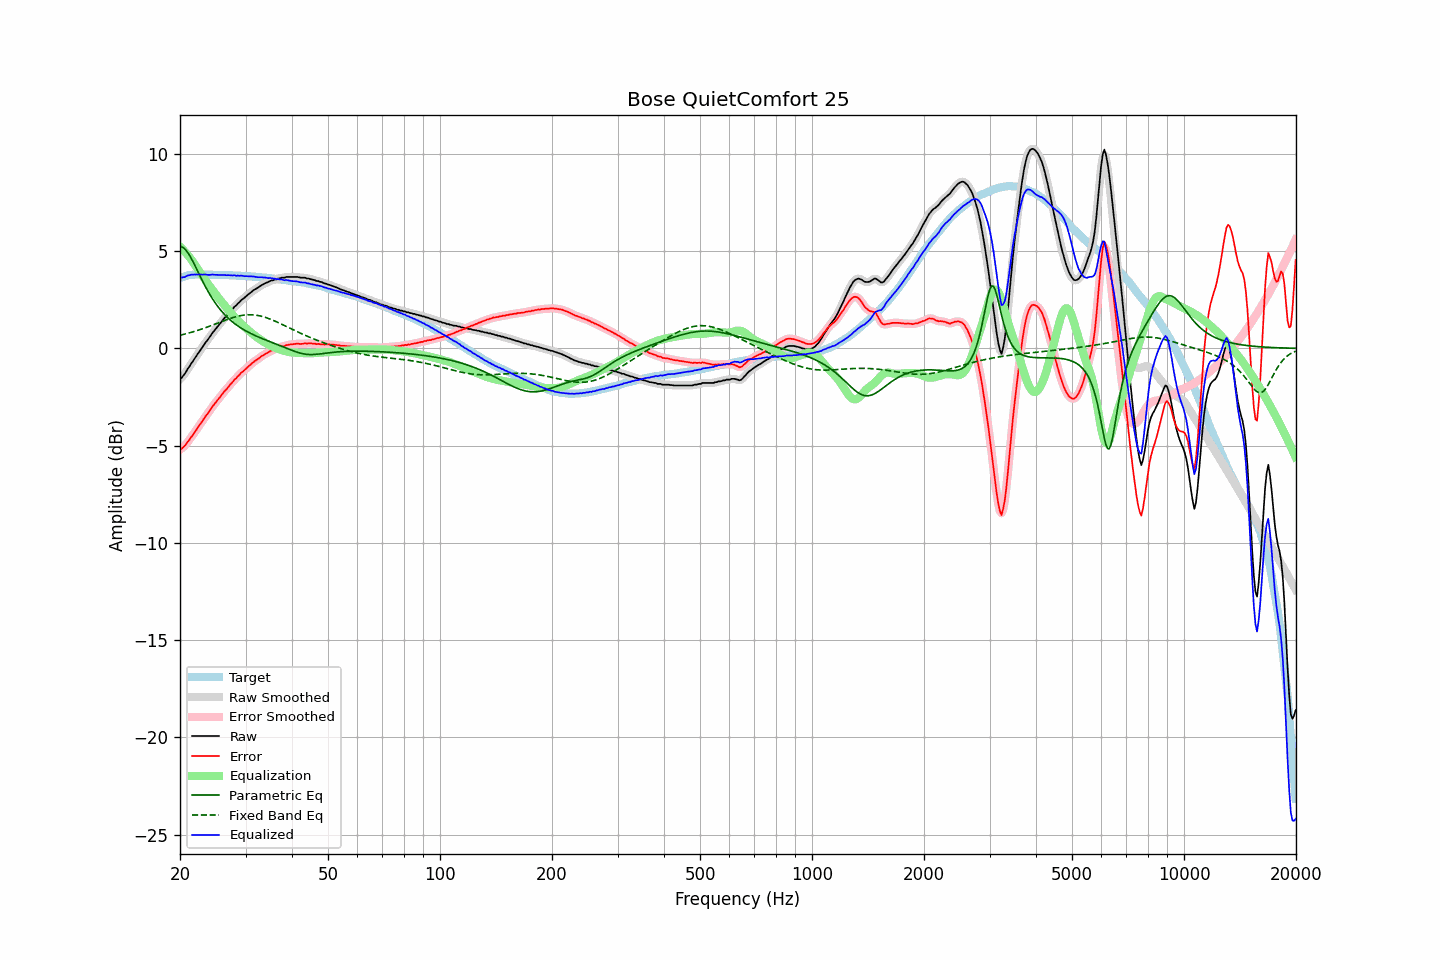

Values plotted in this chart, from the file beside it:
frequency, raw, error, smoothed, error_smoothed, equalization, parametric_eq, fixed_band_eq, equalized_raw, equalized_smoothed, target
20.00, -1.57, -5.19, -1.58, -5.20, 5.23, 5.24, 0.67, 3.67, 3.65, 3.62
20.20, -1.52, -5.17, -1.50, -5.15, 5.15, 5.22, 0.69, 3.64, 3.65, 3.65
20.40, -1.41, -5.09, -1.40, -5.08, 5.07, 5.18, 0.71, 3.66, 3.66, 3.68
20.61, -1.31, -5.01, -1.30, -5.00, 4.98, 5.11, 0.74, 3.67, 3.68, 3.70
20.81, -1.16, -4.90, -1.17, -4.90, 4.88, 5.02, 0.76, 3.72, 3.71, 3.73
21.02, -1.03, -4.79, -1.04, -4.79, 4.78, 4.91, 0.78, 3.76, 3.75, 3.76
21.23, -0.92, -4.69, -0.91, -4.68, 4.68, 4.78, 0.80, 3.76, 3.77, 3.77
21.44, -0.77, -4.56, -0.78, -4.56, 4.57, 4.63, 0.83, 3.80, 3.79, 3.78
21.66, -0.67, -4.46, -0.66, -4.45, 4.45, 4.48, 0.85, 3.79, 3.79, 3.79
21.87, -0.53, -4.32, -0.54, -4.33, 4.33, 4.31, 0.87, 3.80, 3.80, 3.79
22.09, -0.41, -4.21, -0.41, -4.21, 4.21, 4.14, 0.90, 3.79, 3.80, 3.80
22.31, -0.28, -4.08, -0.29, -4.09, 4.09, 3.97, 0.93, 3.80, 3.80, 3.80
22.54, -0.17, -3.97, -0.17, -3.97, 3.97, 3.80, 0.95, 3.80, 3.80, 3.80
22.76, -0.05, -3.85, -0.05, -3.85, 3.85, 3.63, 0.98, 3.80, 3.80, 3.80
22.99, 0.06, -3.73, 0.07, -3.72, 3.73, 3.47, 1.01, 3.79, 3.80, 3.79
23.22, 0.19, -3.60, 0.19, -3.60, 3.61, 3.30, 1.04, 3.80, 3.80, 3.79
23.45, 0.31, -3.48, 0.30, -3.48, 3.49, 3.15, 1.07, 3.80, 3.79, 3.79
23.69, 0.41, -3.38, 0.42, -3.37, 3.37, 3.00, 1.10, 3.78, 3.79, 3.79
23.92, 0.53, -3.26, 0.53, -3.26, 3.25, 2.85, 1.13, 3.78, 3.78, 3.79
24.16, 0.64, -3.15, 0.65, -3.14, 3.14, 2.71, 1.16, 3.78, 3.79, 3.79
24.40, 0.78, -3.01, 0.76, -3.02, 3.03, 2.58, 1.19, 3.80, 3.79, 3.79
24.65, 0.87, -2.91, 0.88, -2.91, 2.92, 2.45, 1.22, 3.79, 3.79, 3.78
24.89, 0.98, -2.80, 0.98, -2.80, 2.81, 2.33, 1.25, 3.78, 3.79, 3.78
25.14, 1.09, -2.70, 1.08, -2.70, 2.70, 2.21, 1.29, 3.78, 3.78, 3.78
25.39, 1.19, -2.59, 1.18, -2.60, 2.59, 2.10, 1.32, 3.78, 3.77, 3.78
25.65, 1.28, -2.50, 1.29, -2.49, 2.49, 2.00, 1.35, 3.77, 3.77, 3.78
25.91, 1.39, -2.38, 1.39, -2.38, 2.38, 1.90, 1.38, 3.78, 3.78, 3.77
26.16, 1.50, -2.27, 1.49, -2.28, 2.28, 1.81, 1.41, 3.78, 3.77, 3.77
26.43, 1.59, -2.18, 1.59, -2.18, 2.18, 1.72, 1.44, 3.78, 3.77, 3.77
26.69, 1.67, -2.10, 1.68, -2.09, 2.08, 1.63, 1.47, 3.76, 3.77, 3.77
26.96, 1.78, -1.99, 1.78, -1.99, 1.99, 1.55, 1.50, 3.77, 3.76, 3.77
27.23, 1.87, -1.89, 1.87, -1.89, 1.89, 1.48, 1.53, 3.76, 3.76, 3.76
27.50, 1.96, -1.80, 1.97, -1.79, 1.79, 1.41, 1.56, 3.76, 3.76, 3.76
27.77, 2.05, -1.70, 2.05, -1.70, 1.70, 1.34, 1.59, 3.75, 3.75, 3.75
28.05, 2.15, -1.60, 2.14, -1.61, 1.61, 1.27, 1.61, 3.77, 3.75, 3.75
28.33, 2.20, -1.54, 2.22, -1.52, 1.52, 1.21, 1.63, 3.73, 3.74, 3.74
28.62, 2.31, -1.43, 2.30, -1.44, 1.44, 1.15, 1.65, 3.75, 3.74, 3.74
28.90, 2.37, -1.37, 2.38, -1.35, 1.35, 1.10, 1.67, 3.73, 3.74, 3.74
29.19, 2.47, -1.26, 2.46, -1.27, 1.27, 1.04, 1.69, 3.75, 3.74, 3.73
29.48, 2.53, -1.20, 2.53, -1.20, 1.20, 0.99, 1.70, 3.73, 3.73, 3.73
29.78, 2.59, -1.13, 2.60, -1.12, 1.12, 0.94, 1.71, 3.71, 3.72, 3.72
30.08, 2.67, -1.05, 2.67, -1.05, 1.04, 0.90, 1.72, 3.71, 3.71, 3.72
30.38, 2.74, -0.97, 2.74, -0.97, 0.97, 0.85, 1.73, 3.71, 3.71, 3.71
30.68, 2.81, -0.90, 2.81, -0.90, 0.90, 0.81, 1.73, 3.71, 3.71, 3.71
30.99, 2.87, -0.83, 2.88, -0.82, 0.83, 0.77, 1.73, 3.70, 3.70, 3.70
31.30, 2.94, -0.75, 2.94, -0.75, 0.76, 0.73, 1.73, 3.70, 3.70, 3.69
31.61, 3.00, -0.69, 3.00, -0.69, 0.69, 0.69, 1.72, 3.70, 3.69, 3.69
31.93, 3.05, -0.63, 3.05, -0.63, 0.63, 0.65, 1.71, 3.68, 3.68, 3.68
32.24, 3.09, -0.58, 3.10, -0.57, 0.57, 0.61, 1.70, 3.66, 3.67, 3.67
32.57, 3.15, -0.52, 3.16, -0.51, 0.51, 0.58, 1.68, 3.66, 3.66, 3.67
32.89, 3.21, -0.45, 3.21, -0.45, 0.45, 0.54, 1.67, 3.66, 3.66, 3.66
33.22, 3.26, -0.39, 3.26, -0.39, 0.40, 0.51, 1.64, 3.66, 3.66, 3.65
33.55, 3.30, -0.35, 3.31, -0.34, 0.34, 0.47, 1.62, 3.65, 3.65, 3.65
33.89, 3.35, -0.29, 3.35, -0.29, 0.29, 0.44, 1.60, 3.64, 3.64, 3.64
34.23, 3.38, -0.25, 3.38, -0.25, 0.24, 0.41, 1.57, 3.63, 3.63, 3.63
34.57, 3.41, -0.21, 3.42, -0.20, 0.20, 0.38, 1.54, 3.61, 3.62, 3.62
34.92, 3.46, -0.15, 3.45, -0.16, 0.16, 0.34, 1.51, 3.62, 3.61, 3.61
35.27, 3.49, -0.11, 3.49, -0.11, 0.12, 0.31, 1.48, 3.61, 3.60, 3.60
35.62, 3.50, -0.09, 3.51, -0.08, 0.08, 0.28, 1.44, 3.58, 3.59, 3.59
35.97, 3.54, -0.04, 3.54, -0.04, 0.04, 0.25, 1.40, 3.59, 3.58, 3.58
... 635 more rows
